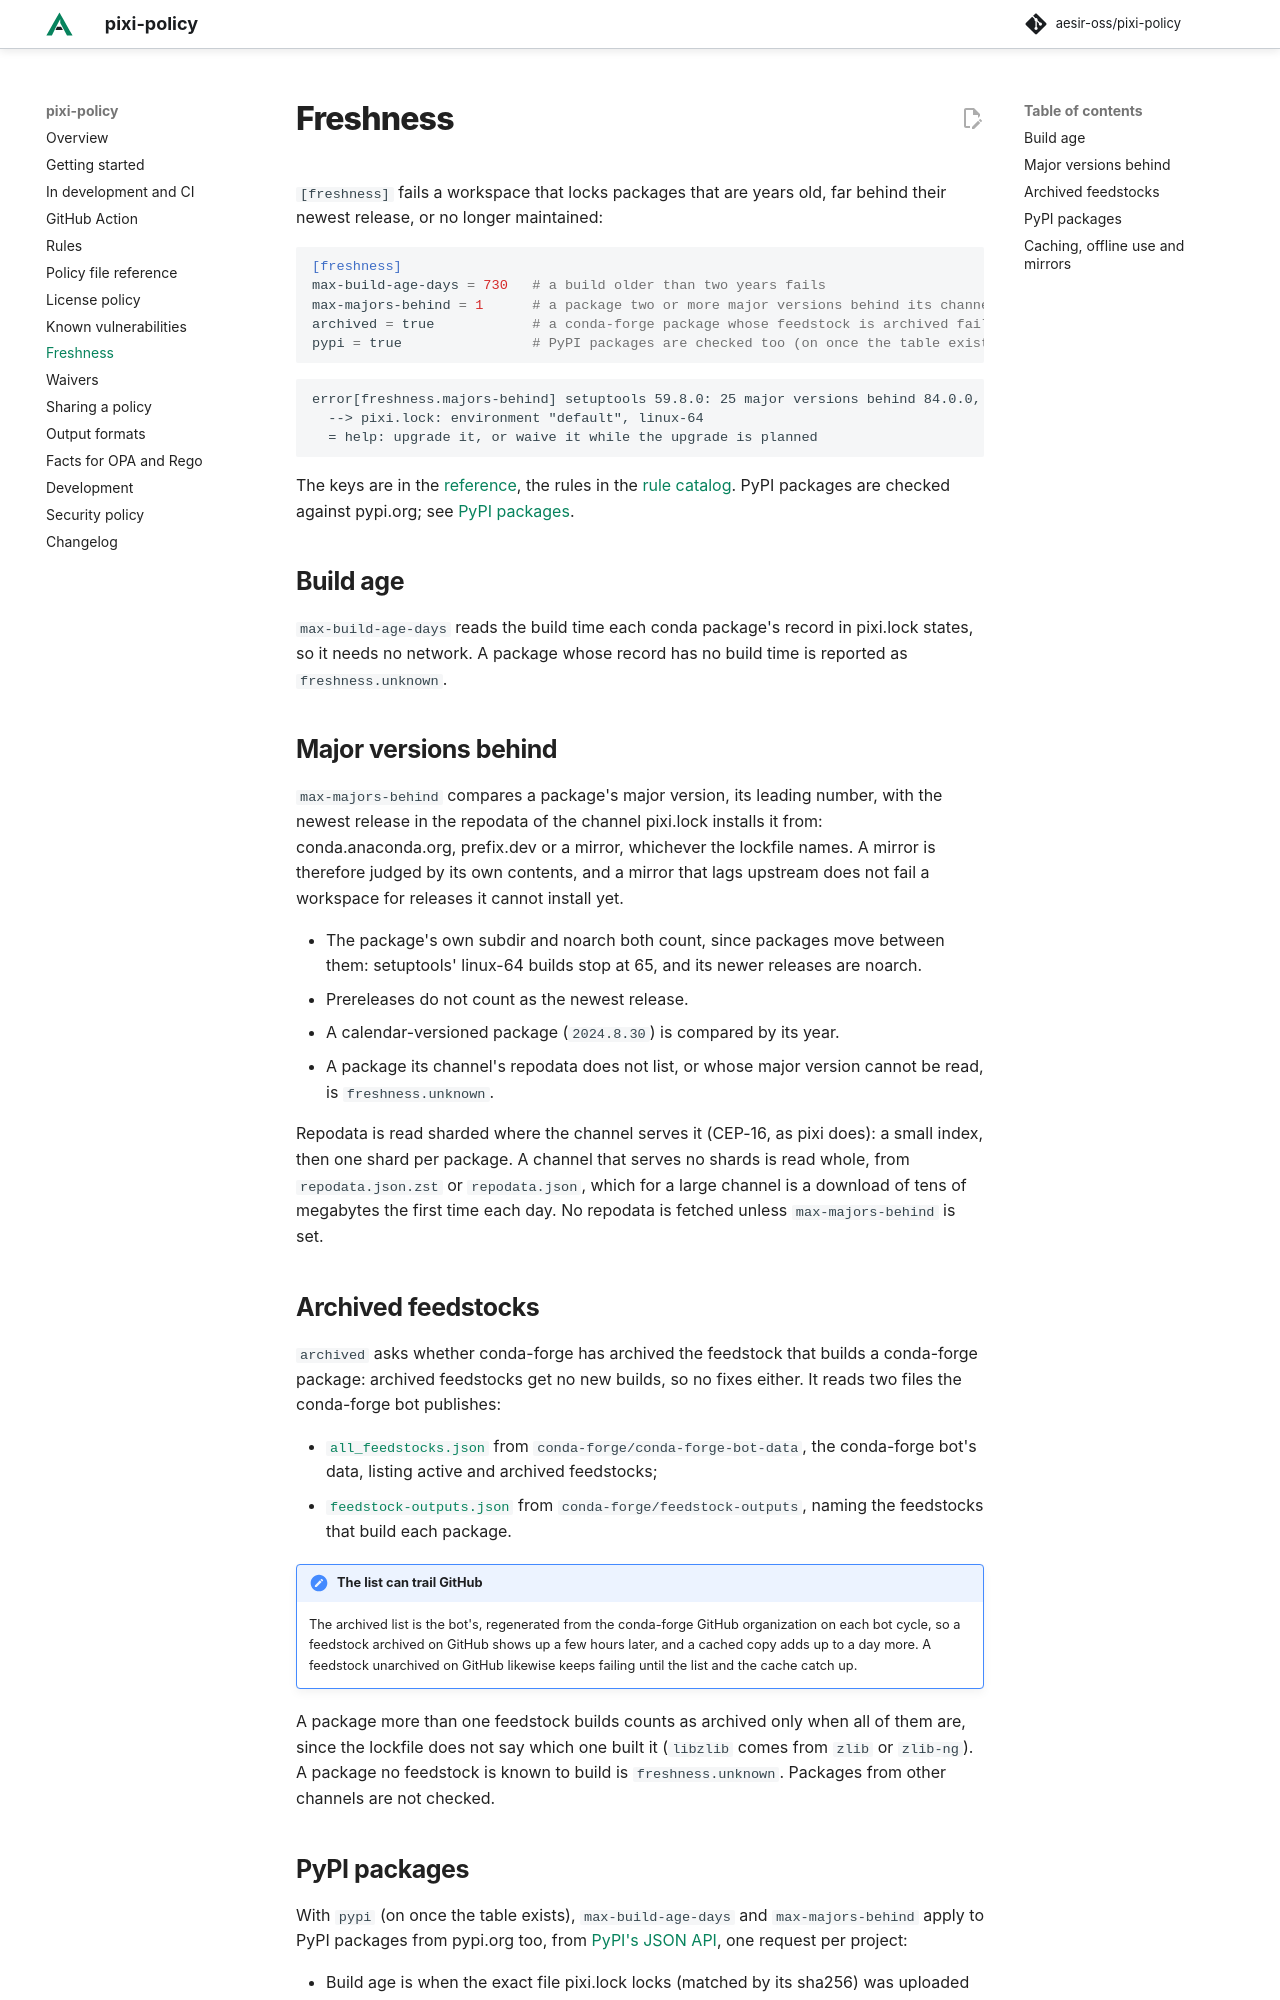

repository: aesir-oss/pixi-policy · page: dev/freshness/index.html · generator: mkdocs

# Freshness

`[freshness]` fails a workspace that locks packages that are years old, far behind their newest release, or no
longer maintained:

```toml
[freshness]
max-build-age-days = 730   # a build older than two years fails
max-majors-behind = 1      # a package two or more major versions behind its channel's newest fails
archived = true            # a conda-forge package whose feedstock is archived fails (on once the table exists)
pypi = true                # PyPI packages are checked too (on once the table exists)
```

```text
error[freshness.majors-behind] setuptools 59.8.0: 25 major versions behind 84.0.0, the newest in conda-forge, more than max-majors-behind (1)
  --> pixi.lock: environment "default", linux-64
  = help: upgrade it, or waive it while the upgrade is planned
```

The keys are in the [reference](reference.md#freshness), the rules in the
[rule catalog](rules.md#freshness-build-age). PyPI packages are checked against pypi.org; see
[PyPI packages](#pypi-packages).

## Build age

`max-build-age-days` reads the build time each conda package's record in pixi.lock states, so it needs no network. A
package whose record has no build time is reported as `freshness.unknown`.

## Major versions behind

`max-majors-behind` compares a package's major version, its leading number, with the newest release in the repodata of
the channel pixi.lock installs it from: conda.anaconda.org, prefix.dev or a mirror, whichever the lockfile names. A
mirror is therefore judged by its own contents, and a mirror that lags upstream does not fail a workspace for releases
it cannot install yet.

- The package's own subdir and noarch both count, since packages move between them: setuptools' linux-64 builds stop
  at 65, and its newer releases are noarch.
- Prereleases do not count as the newest release.
- A calendar-versioned package (`2024.8.30`) is compared by its year.
- A package its channel's repodata does not list, or whose major version cannot be read, is `freshness.unknown`.

Repodata is read sharded where the channel serves it (CEP-16, as pixi does): a small index, then one shard per package.
A channel that serves no shards is read whole, from `repodata.json.zst` or `repodata.json`, which for a large channel is
a download of tens of megabytes the first time each day. No repodata is fetched unless `max-majors-behind` is set.

## Archived feedstocks

`archived` asks whether conda-forge has archived the feedstock that builds a conda-forge package: archived feedstocks
get no new builds, so no fixes either. It reads two files the conda-forge bot publishes:

- [`all_feedstocks.json`](https://github.com/conda-forge/conda-forge-bot-data/blob/main/all_feedstocks.json) from
  `conda-forge/conda-forge-bot-data`, the conda-forge bot's data, listing active and archived feedstocks;
- [`feedstock-outputs.json`](https://github.com/conda-forge/feedstock-outputs/tree/single-file) from
  `conda-forge/feedstock-outputs`, naming the feedstocks that build each package.

!!! note "The list can trail GitHub"
    The archived list is the bot's, regenerated from the conda-forge GitHub organization on each bot cycle, so a
    feedstock archived on GitHub shows up a few hours later, and a cached copy adds up to a day more. A feedstock
    unarchived on GitHub likewise keeps failing until the list and the cache catch up.

A package more than one feedstock builds counts as archived only when all of them are, since the lockfile does not say
which one built it (`libzlib` comes from `zlib` or `zlib-ng`). A package no feedstock is known to build is
`freshness.unknown`. Packages from other channels are not checked.
